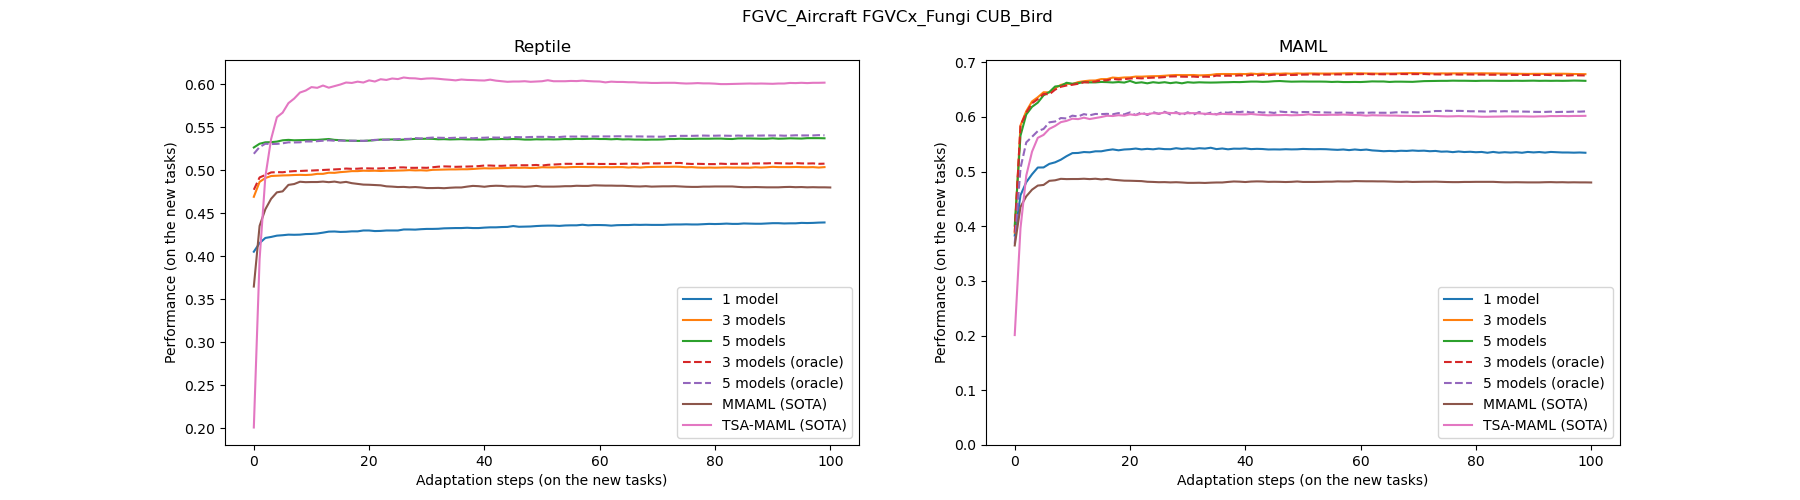

Values plotted in this chart, from the file beside it:
, 1step, 10steps, 100steps
MMAML (SOTA), 0.44, 0.49, 0.48
TSA-MAML (SOTA), 0.4, 0.6, 0.6
Reptile, 0.41, 0.43, 0.44
Reptile (3 models), 0.47, 0.49, 0.5
Reptile (5 models), 0.53, 0.54, 0.54
MAML, 0.38, 0.53, 0.53
MAML (3 models), 0.39, 0.66, 0.68
MAML (5 models), 0.4, 0.66, 0.67
Multi-Reptile, 0.42, 0.44, 0.45
Multi-MAML, 0.41, 0.59, 0.61
Reptile_3 (oracle), 0.48, 0.5, 0.51
Reptile_5 (oracle), 0.52, 0.53, 0.54
MAML_3 (oracle), 0.39, 0.66, 0.68
MAML_5 (oracle), 0.37, 0.6, 0.61
